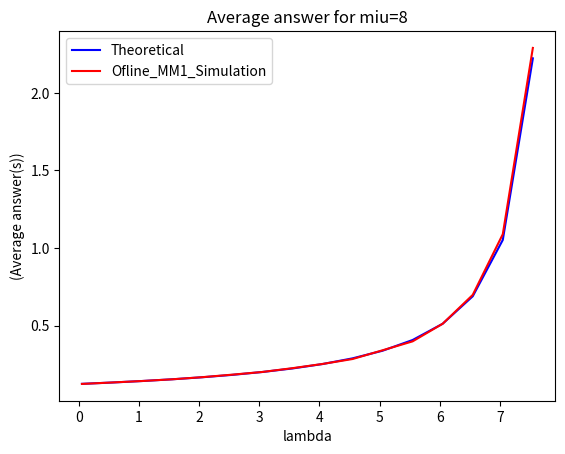

Write Python code to recreate this figure.
import time
from numpy import random
import numpy as np
import matplotlib.pyplot as plt
job_num = 100000
miu_service = 8
service_t = job_num * [0]
arival_t = job_num * [0]
enter_service_t = job_num * [0]
leave_service_t = job_num * [0]
time_spend = job_num * [0]

def Theoretical_MM1_T(miu_service,x):
    return 1/(miu_service-x)



def MM1_ofline(lambda_rate,miu_service):
    global service_t,arival_t,enter_service_t,leave_service_t,time_spend
    for i in range(job_num):
        service_t[i] = random.exponential(1 / miu_service)
    for i in range(1,job_num):
        arival_t[i] = arival_t[i - 1] + random.exponential(1 / lambda_rate)
    leave_service_t[0] = service_t[0]
    for i in range(1,job_num):
        if leave_service_t[i-1]< arival_t[i]:
            enter_service_t[i] = arival_t[i]
        else:
            enter_service_t[i] = leave_service_t[i-1]
        leave_service_t[i] = enter_service_t[i] + service_t[i]
    for i in range(job_num):
        time_spend[i] = leave_service_t[i] - arival_t[i]
    return sum(time_spend)/len(time_spend)

output = []
lambda_int = np.arange(0.05, miu_service, 0.5)
for i in lambda_int:
    output.append(MM1_ofline(i, miu_service))


theorical_T = Theoretical_MM1_T(miu_service,lambda_int)

plt.plot(lambda_int,np.array(theorical_T),label = 'Theoretical',color='blue' )
plt.plot(lambda_int, np.array(output),label = 'Ofline_MM1_Simulation' ,color='red')
plt.title('Average answer for miu=8')
plt.xlabel('lambda')
plt.ylabel('(Average answer(s))')
plt.legend()
plt.show()